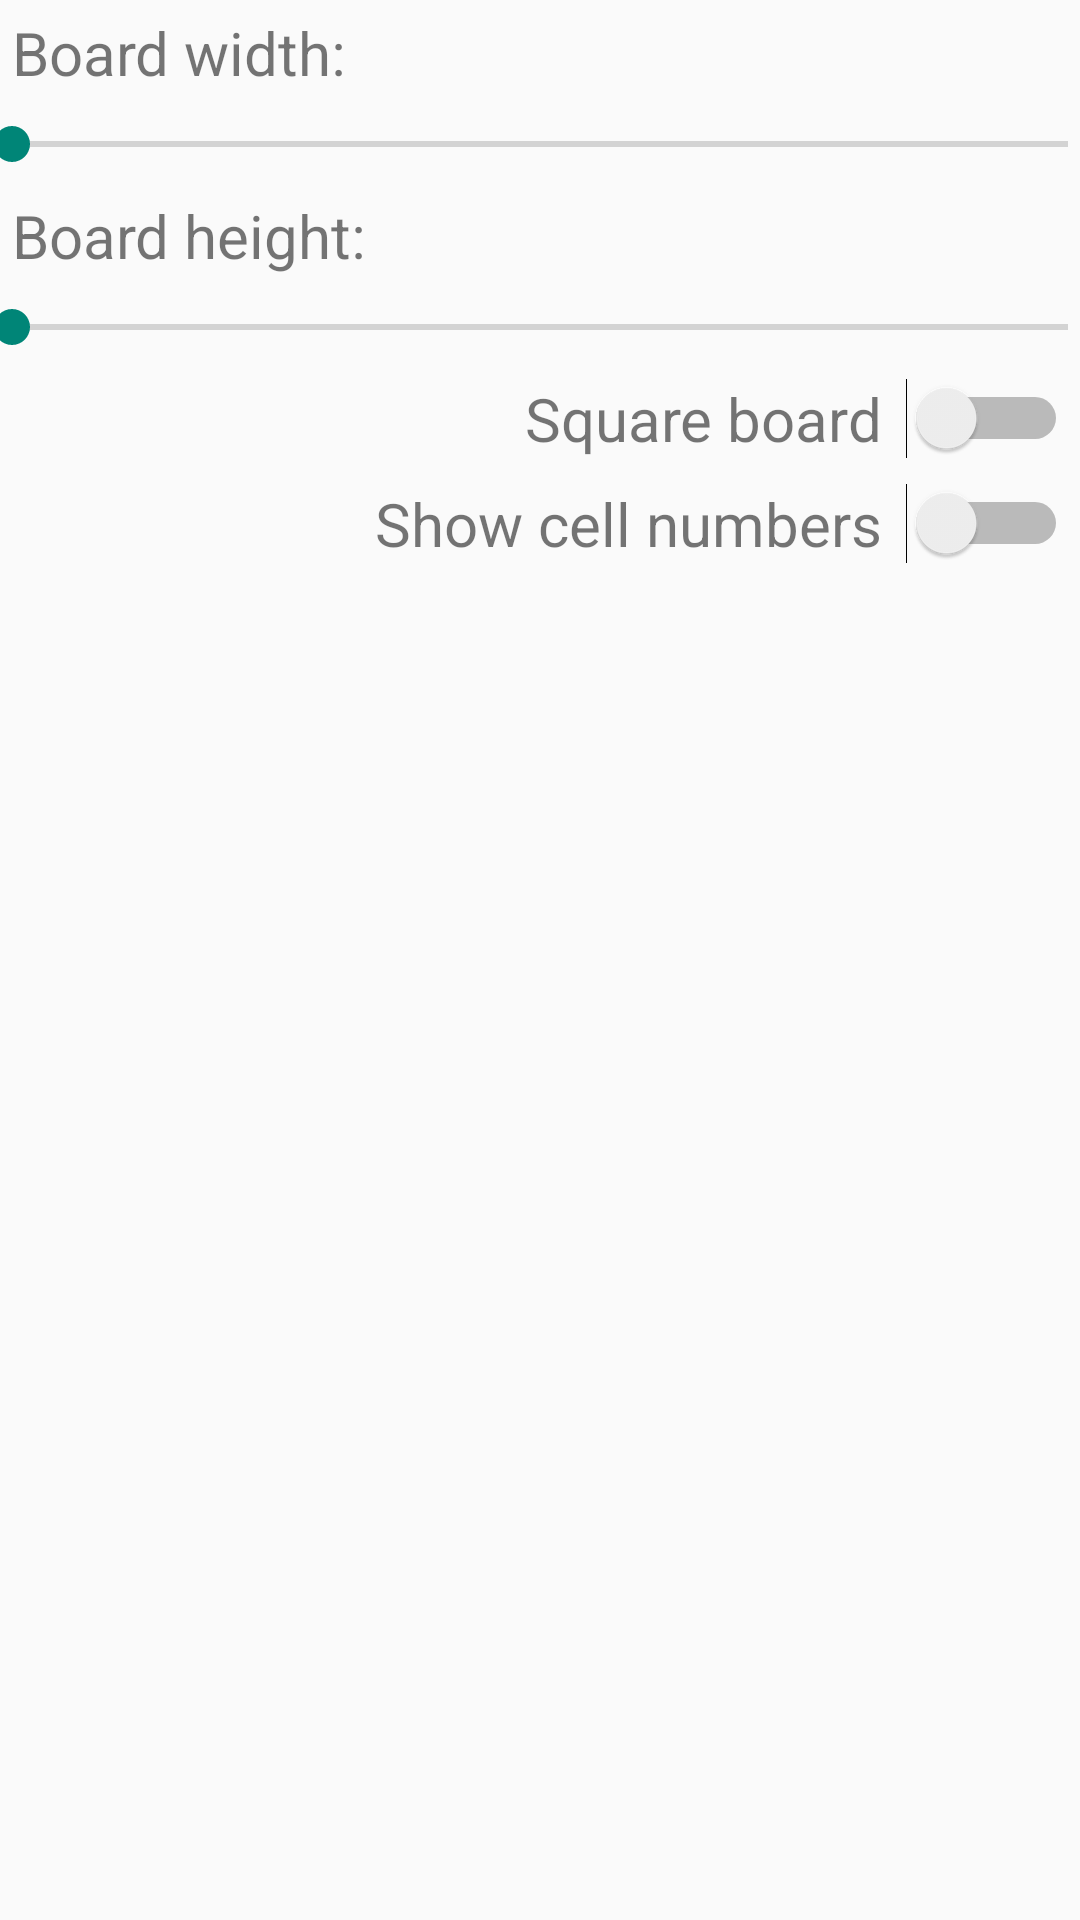

Here is an Android app screen rendered from its layout file. Give the layout XML and the strings, colors and styles it references.
<!-- AndroidManifest.xml: application theme AppTheme -->
<!-- res/layout/fragment_board_options_detail.xml -->
<?xml version="1.0" encoding="utf-8"?>

<RelativeLayout xmlns:android="http://schemas.android.com/apk/res/android"
    android:layout_width="match_parent"
    android:layout_height="match_parent">

    <TextView
        android:id="@+id/board_width_caption"
        android:layout_width="wrap_content"
        android:layout_height="wrap_content"
        android:padding="@dimen/padding"
        android:text="@string/board_width" />

    <SeekBar
        android:id="@+id/board_width_seek_bar"
        android:layout_width="match_parent"
        android:layout_height="wrap_content"
        android:layout_below="@id/board_width_caption"
        android:padding="@dimen/padding" />

    <TextView
        android:id="@+id/board_height_caption"
        android:layout_width="wrap_content"
        android:layout_height="wrap_content"
        android:layout_below="@id/board_width_seek_bar"
        android:padding="@dimen/padding"
        android:text="@string/board_height" />

    <SeekBar
        android:id="@+id/board_height_seek_bar"
        android:layout_width="match_parent"
        android:layout_height="wrap_content"
        android:layout_below="@id/board_height_caption"
        android:padding="@dimen/padding" />

    <Switch
        android:id="@+id/square_board"
        android:layout_width="wrap_content"
        android:layout_height="wrap_content"
        android:layout_alignParentRight="true"
        android:layout_alignParentEnd="true"
        android:layout_below="@id/board_height_seek_bar"
        android:padding="@dimen/padding" />

    <TextView
        android:id="@+id/square_board_caption"
        android:layout_width="wrap_content"
        android:layout_height="wrap_content"
        android:layout_below="@id/board_height_seek_bar"
        android:layout_toLeftOf="@id/square_board"
        android:layout_toStartOf="@id/square_board"
        android:padding="@dimen/padding"
        android:text="@string/square_board" />

    <Switch
        android:id="@+id/show_cell_numbers"
        android:layout_width="wrap_content"
        android:layout_height="wrap_content"
        android:layout_alignParentRight="true"
        android:layout_alignParentEnd="true"
        android:layout_below="@id/square_board_caption"
        android:padding="@dimen/padding" />

    <TextView
        android:id="@+id/show_cell_numbers_caption"
        android:layout_width="wrap_content"
        android:layout_height="wrap_content"
        android:layout_below="@id/square_board_caption"
        android:layout_toLeftOf="@id/square_board"
        android:layout_toStartOf="@id/square_board"
        android:padding="@dimen/padding"
        android:text="@string/show_cell_numbers" />

</RelativeLayout>
<!-- resources referenced by this layout -->
<resources>
  <dimen name="padding">4dp</dimen>
  <string name="board_height">"Board height: "</string>
  <string name="board_width">"Board width: "</string>
  <string name="show_cell_numbers">Show cell numbers</string>
  <string name="square_board">Square board</string>
  <style name="AppTheme" parent="Theme.AppCompat.Light.DarkActionBar">
          <item name="android:textSize">@dimen/font_size</item>
      </style>
  <dimen name="font_size">20sp</dimen>
</resources>
